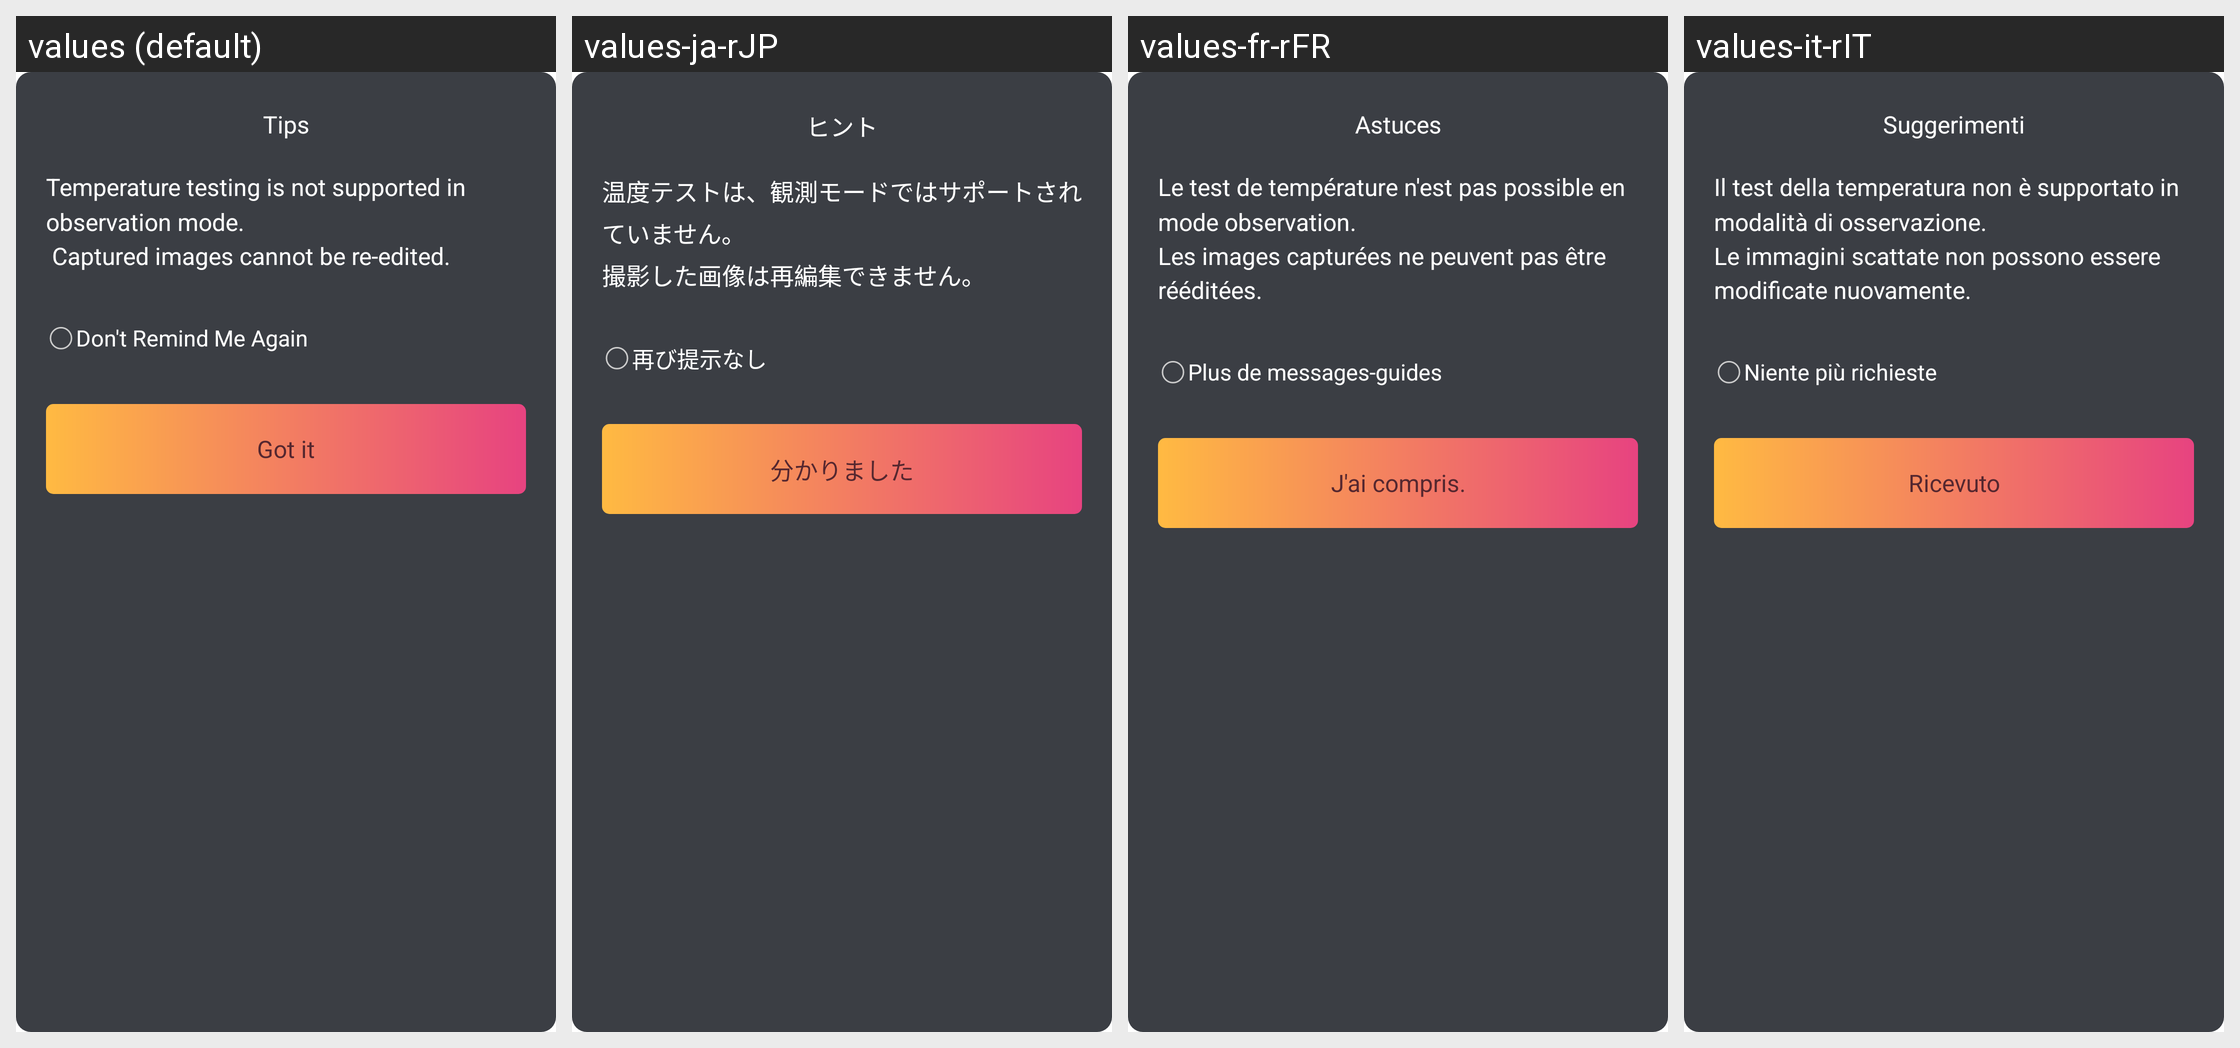

This grid shows one Android layout under several languages. Give, for every string resource on the screen, its name, the default text and each shown locale's text.
Android screen res/layout/dialog_tip_observe.xml rendered under 4 locales, left to right: values (default), values-ja-rJP, values-fr-rFR, values-it-rIT. Device: Nexus 5 (rendered at 1080×1920; each locale shown at half size, 540×960, under a caption strip naming it); theme Theme.MaterialComponents.DayNight.NoActionBar.
Other locales in the repository, not shown: values-cs, values-de-rDE, values-es-rES, values-nl-rNL, values-pl, values-pt-rPT, values-ru-rRU, values-uk, values-zh-rCN, values-zh-rHK.
Strings drawn on this screen, with the default value and each locale's value (text and hints the layout hard-codes, and strings that could not be matched under every locale, appear in the picture but are not listed):

app_tip
  values: Tips
  values-ja-rJP: ヒント
  values-fr-rFR: Astuces
  values-it-rIT: Suggerimenti

tips_observe_photo_content
  values: Temperature testing is not supported in observation mode. 
       Captured images cannot be re-edited.
  values-ja-rJP: 温度テストは、観測モードではサポートされていません。
      撮影した画像は再編集できません。
  values-fr-rFR: Le test de température n'est pas possible en mode observation.
      Les images capturées ne peuvent pas être rééditées.
  values-it-rIT: Il test della temperatura non è supportato in modalità di osservazione.
      Le immagini scattate non possono essere modificate nuovamente.

tip_otg_no_show
  values: Don't Remind Me Again
  values-ja-rJP: 再び提示なし
  values-fr-rFR: Plus de messages-guides
  values-it-rIT: Niente più richieste

app_got_it
  values: Got it
  values-ja-rJP: 分かりました
  values-fr-rFR: J'ai compris.
  values-it-rIT: Ricevuto
